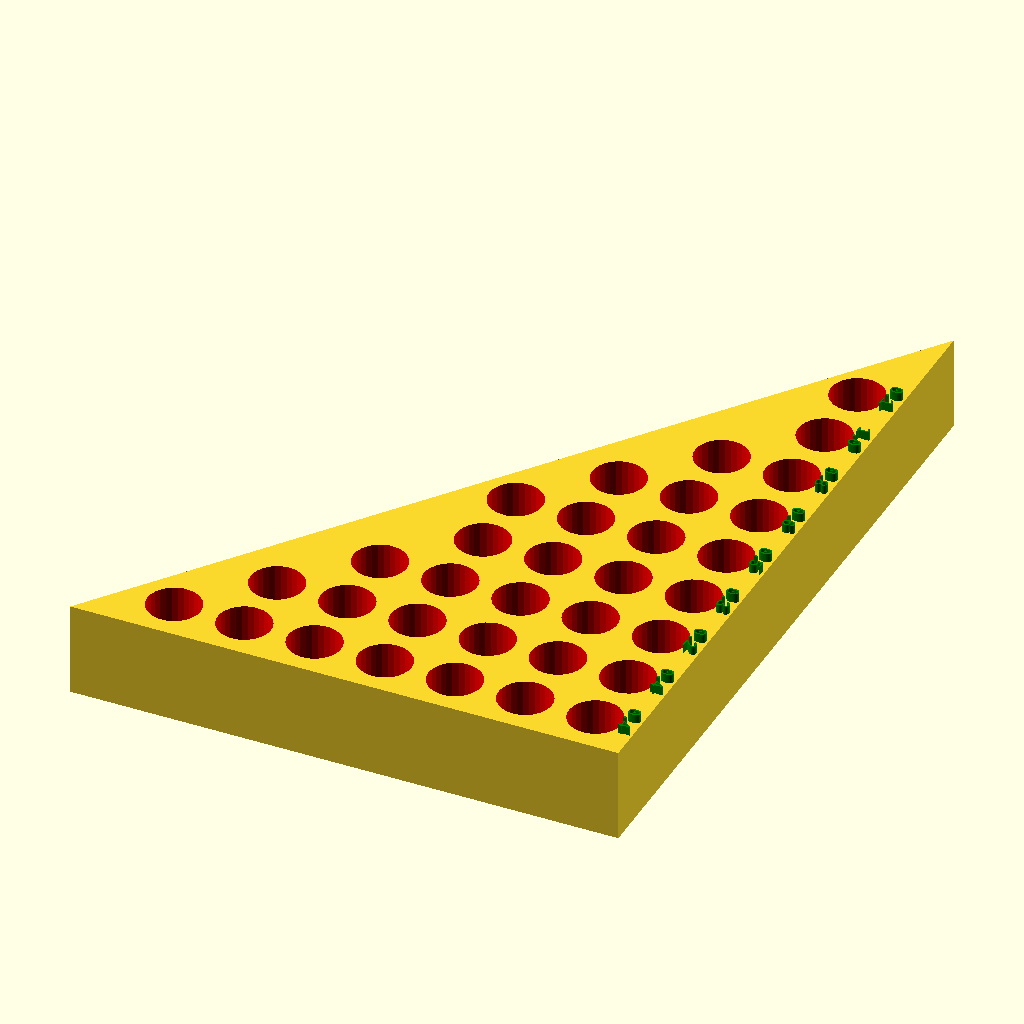
Cell 1: rendered with the file's own defaults.
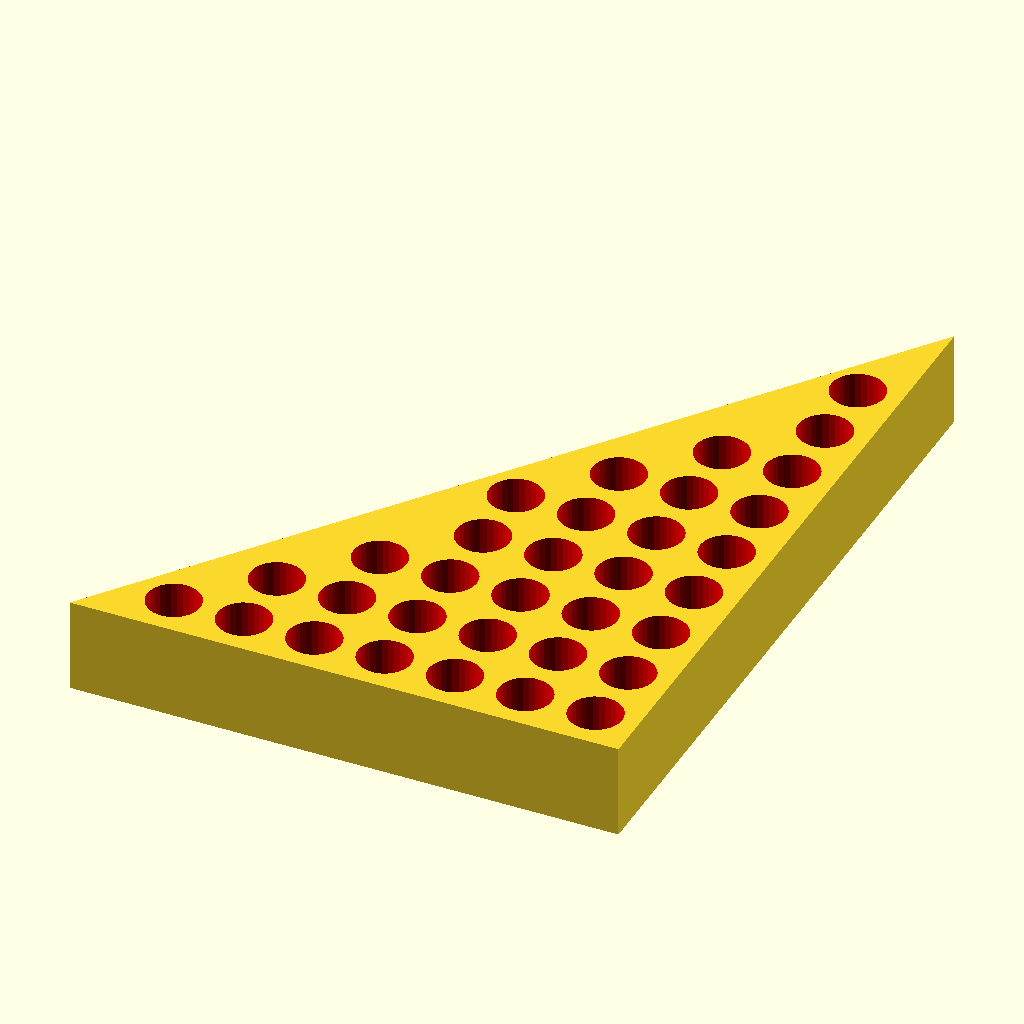
Cell 2: the same model with edge_dims = false.
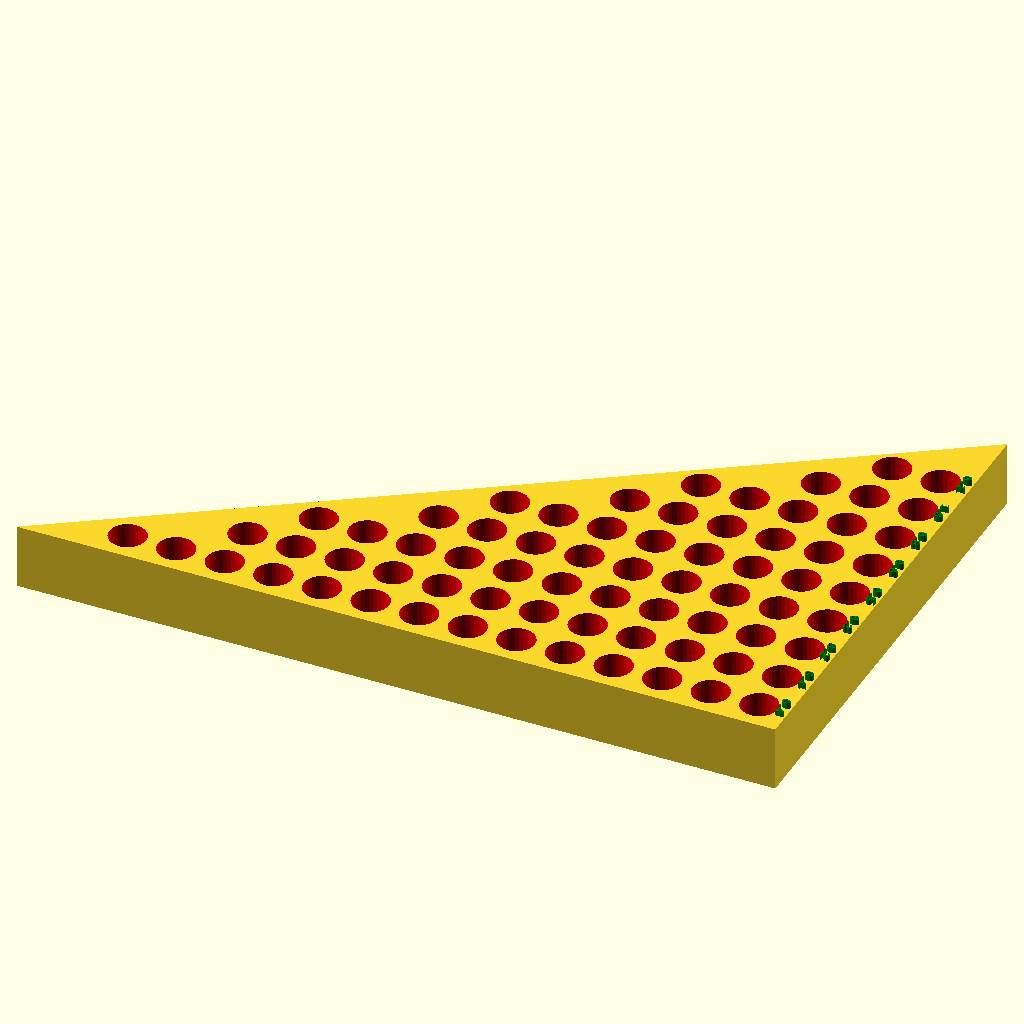
Cell 3: the same model with maxx = 128.
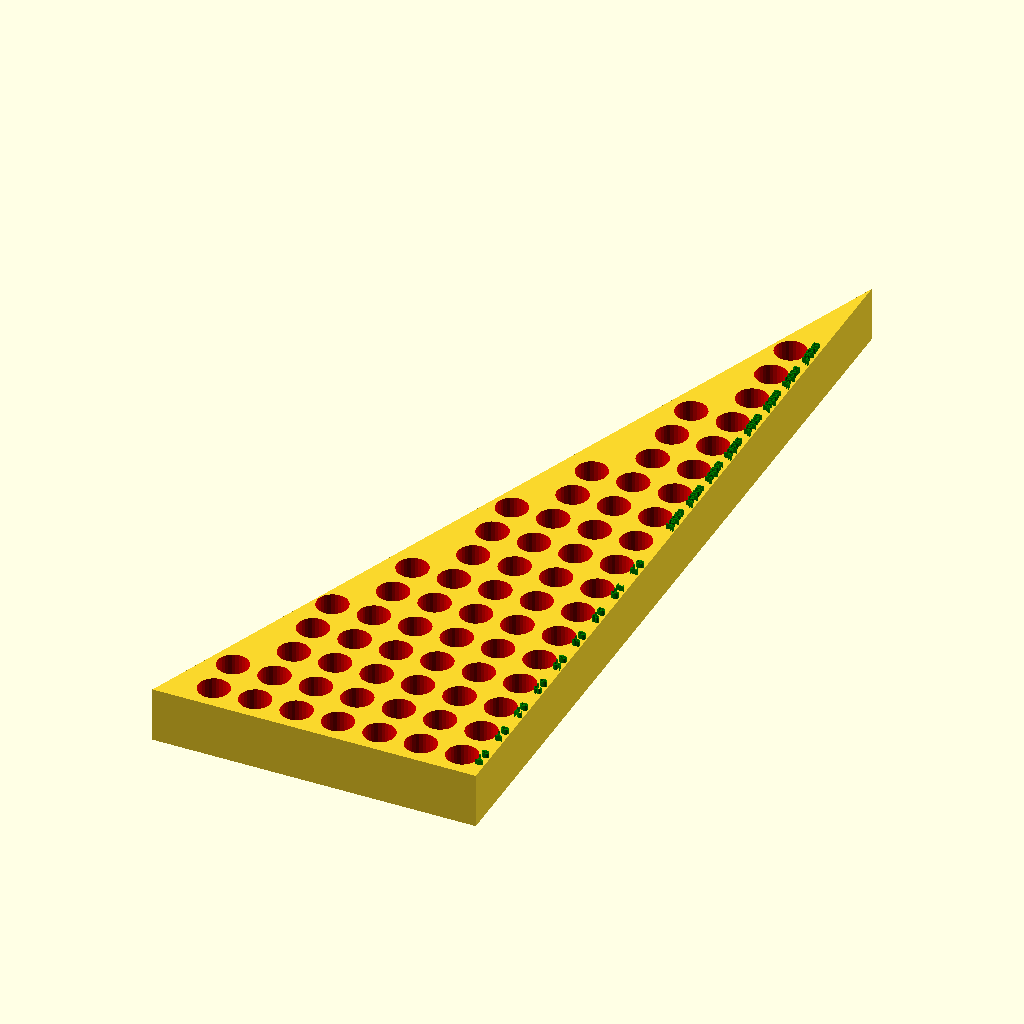
Cell 4: the same model with maxy = 168.
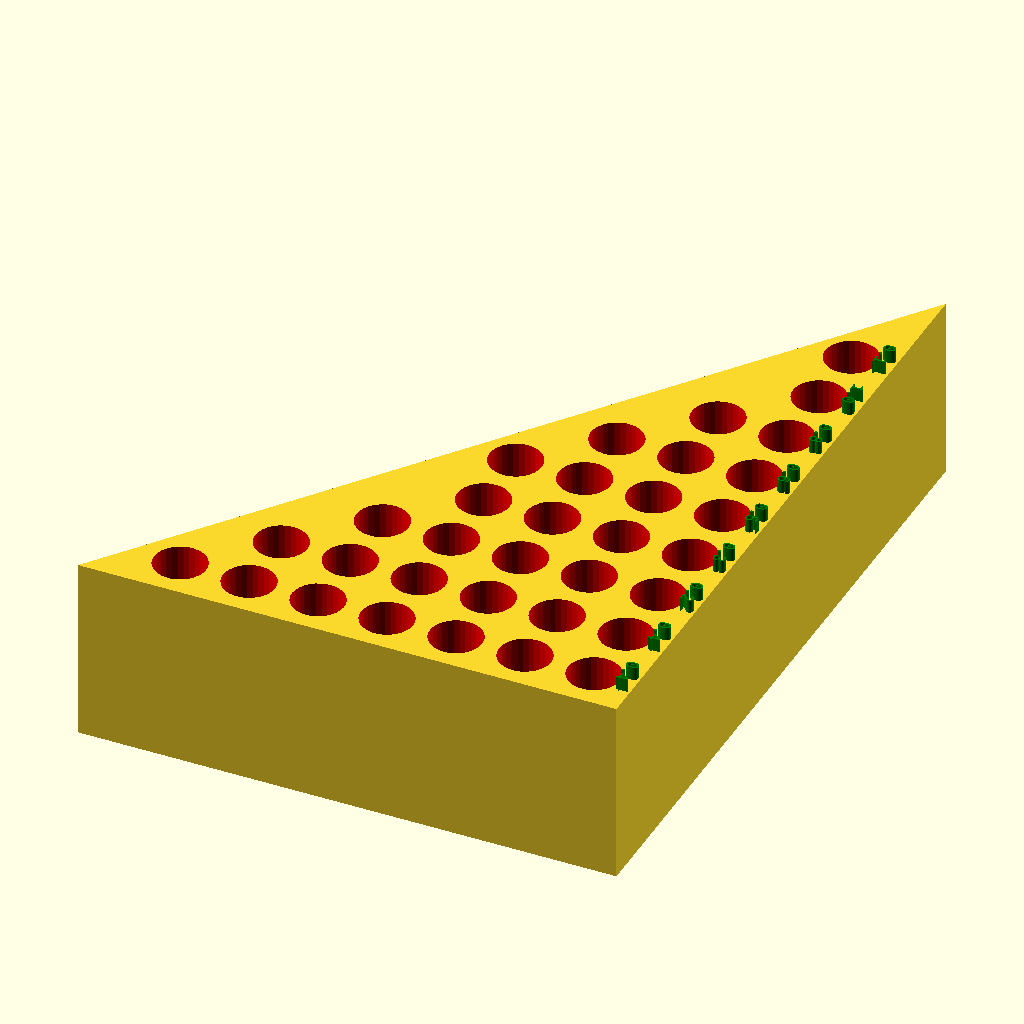
Cell 5 — ht set to 22, the other parameters unchanged.
The same orthographic view direction (rotation 55°, 0°, 25°; colour scheme Cornfield) for every cell, with the view re-fitted per cell, so scale and position can differ between cells.
OpenSCAD source file 3d-printer-accessories/cr-6-se-drawer-insert-nozzle-insert/nozzles-in-drawer.scad:
// This fits inside the triangular compartment in the parts drawer for the CR-6SE and holds your nozzeles
// drawer organizer here:  https://www.thingiverse.com/thing:4612526
//
// this by:
//   Nov-15-2020
//   bdobyns@gmail.com
//   https://www.facebook.com/barry.dobyns/   

use<../lib/text_on.scad>

//   I print 0.4 on the two longest (bottom) rows because they are the most common
//   I print 0.2 on the next two because after 0.4, they are more common than the others
// text along the y-axis rail. typically you need eight dims because you get eight rows.
dims_txt = ["0.4", "0.4", "0.2","0.3","0.5","0.6","0.8","1.0", "0.1",""]; 

// x dimension of the triangle mm
maxx = 64; 
// y dimension of the triangle mm
maxy = 84; 
// how high the swiss cheese is mm
ht=11;    
// diameter of holes mm
dia=6.2;   
// spacing between holes mm
spc=dia+2;  
// where to start each row mm
strt=5;   
// a small epsilon mm - controls how close it gets to the hypotenuse
e=.1;       
// debugging text on the hole cutouts
dbg_txt=false;   
// show the dims on the right edge
edge_dims=true; 

union() {
    // I designed this facing the wrong way, so had to switch it late
    translate([2,0,ht]) rotate([0,180,0]) 
    // swiss cheese part
    difference() {
        // this is the basic triangle
        linear_extrude(height=ht) 
          polygon(points = [[0,0],[maxx,0],[0,maxy]]);
           
        // make a lot of holes (maybe more than we need? by cube filling?
        for (xx = [ strt: spc: maxx ] ) {
            for ( yy = [strt: spc : maxy ] ) {
               // don't draw the hole if it intersects the hypotenuse edge.  
               // This also means holes off to the far right get drawn as well.  okay.
               if (lineCircle(x1=maxx, y1=0, x2=0, y2=maxy, cx=xx, cy=yy, r=dia/2+e) == false )
                    one_cyl(xx,yy,dia);
            } // for xx
        } // for yy
    } // difference() of the wedge, and the holes
    
    // once we did the trigonometry to determine if the holes are on the edge, 
    // it was easy to use the same trig to determine when to write the dim text
    if(edge_dims)  {
        xx=strt;
        for ( yy = [strt: spc : maxy ]) {
            if  (lineCircle(x1=maxx, y1=0, x2=0, y2=maxy, cx=xx, cy=yy, r=dia/2+e) == false) {
                  tx = dims_txt[round((yy - strt)/spc)];
                  // left_txt(tx,xx+spc/2,yy-spc/2+2*e,dia);
                  left_txt(tx,1,yy,strt);
                  }
        }
    }
} // union() of the swiss cheese and the dims-text


module one_cyl(xx=1, yy=1, dia=1) {
    translate([xx,yy,-0.5])  {
            color("red") cylinder(d=dia, h=ht+1, center=false, $fn=30);
        // we draw the coords on the cylinders so we can decide which ones to exclude above
        // in the for loop, so that we don't have a swiss-cheese edge.  this gives us
        // a surface to write their sizes upon
        if (dbg_txt)
            color("blue") text_on_cube(cube_size=[dia,dia,ht*2.1],t=str(xx,",",yy),size=0.5,face="top");
    }
}

module dim_txt(tx,xx,yy,dia) {
   translate([xx,yy,-0.5]) rotate([0,0,-55])  {
     color("green") text_on_cube(cube_size=[dia,dia,ht*2.1],t=str(tx),size=1.5,face="top");
   }
}

module left_txt(tx,xx,yy,dia) {
   translate([xx,yy,-0.5]) rotate([0,0,-90]) 
     color("green") text_on_cube(cube_size=[dia,dia,ht*2.1],t=str(tx),size=1.5,face="top");  
}


// now we tackle the problem of calculating whether a hole intersects the 
// hypotenuse of the triangular surface.  We horribly misuse code from 
// http://www.jeffreythompson.org/collision-detection/line-circle.php
// rewritten by bdobyns for OpenSCAD's bizarre functional one-pass style.

// LINE/CIRCLE Intersection, returns true if the line intersects the circle
function lineCircle(x1, y1, x2, y2, cx, cy, r) =
  // is either endpoint INSIDE the circle?
  // if so, return true immediately
  pointCircle(x1,y1, cx,cy,r) ? true : 
  pointCircle(x2,y2, cx,cy,r) ? true : 
  // is the line tangent to the circle? return false
  ! onSegment(x1, y1, x2, y2, cx, cy, r) ?  false :
  // is the closest distance to the center less than r?
  distance(x1, y1, x2, y2, cx, cy, r) <= r ? true : false; 

// get length of the line
function dist(a,b) = a-b;
  // get distance between the two points using the Pythagorean Theorem
function pythagoras(a,b) = sqrt(pow(a,2) + pow(b,2));
function llen(x1, y1, x2, y2) = pythagoras( dist(x1,x2), dist(y1,y2) );
  // get dot product of the line and circle
function dot(x1, y1, x2, y2, cx, cy, r) =  ( ((cx-x1)*(x2-x1)) + ((cy-y1)*(y2-y1)) ) / pow(llen(x1, y1, x2, y2),2);
function closestX(x1, y1, x2, y2, cx, cy, r) = x1 + (dot(x1, y1, x2, y2, cx, cy, r) * (x2-x1));
function closestY(x1, y1, x2, y2, cx, cy, r) = y1 + (dot(x1, y1, x2, y2, cx, cy, r) * (y2-y1));
  // is this point actually on the line segment?
  // if so keep going, but if not, return false
function onSegment(x1, y1, x2, y2, cx, cy, r) = linePoint(x1=x1,y1=y1,x2=x2,y2=y2, px=closestX(x1, y1, x2, y2, cx, cy, r),py=closestY(x1, y1, x2, y2, cx, cy, r));
  // get distance to closest point
function ndistX(x1, y1, x2, y2, cx, cy, r) = closestX(x1, y1, x2, y2, cx, cy, r) - cx;
function ndistY(x1, y1, x2, y2, cx, cy, r) = closestY(x1, y1, x2, y2, cx, cy, r) - cy;
function distance(x1, y1, x2, y2, cx, cy, r) = pythagoras( ndistX(x1, y1, x2, y2, cx, cy, r), ndistY(x1, y1, x2, y2, cx, cy, r) );

// POINT/CIRCLE returns true if the point is inside the circle
function pointCircle( px, py, cx, cy, r) = llen(px, py, cx, cy) <= r ? true : false ;

// LINE/POINT returns true if the point lies on the line
function linePoint(x1, y1, x2, y2, px, py) =
   (llen(px, py, x1, y1)+llen(px, py, x2, y2) >= llen(x1,y1,x2,y2)-e && 
        llen(px, py, x1, y1)+llen(px, py, x2, y2) <= llen(x1,y1,x2,y2)+e) ? true : false ;
Customizer parameters (derived from the source; name, type, default, range or options):
maxx: number, default 64
maxy: number, default 84
ht: number, default 11
dia: number, default 6.2
strt: number, default 5
e: number, default 0.1
dbg_txt: bool, default false
edge_dims: bool, default true
